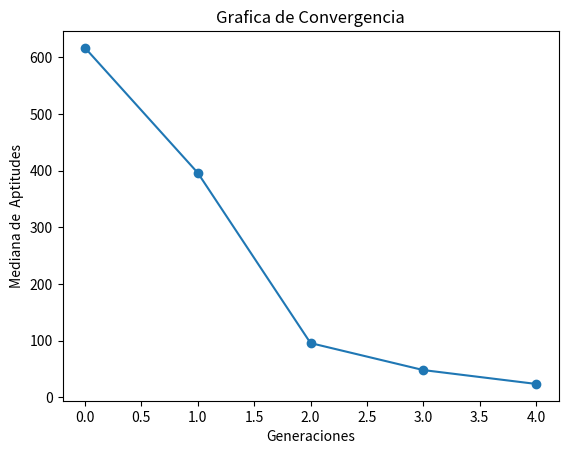

The matplotlib source for this figure:
import numpy as np
from sympy import *
import matplotlib.pyplot as plt

"""
@author: Alex Gerardo Fernandez Aguilar
Algoritmo Evoulutivo para resolver  SCHWEFEL 
f(x1,x2) = 418.9829*2 - x1*sin(sqrt(abs(x1))) - x2*sin(sqrt(abs(x2))) 
en un rango de en [-500, 500]
Se realizara con la siguiente seleccion de componentes
### Repartición de componentes
**Alex Fernández** : 
- Representacion: Real
- Selección de padres:  Universal Estocástica
- Escalamiento: Ninguno
- Cruza: Aritmética Total
- Mutación: Uniforme
- Selección: Más
### Tecmica Avanzada
- Meméticos : Lamarkiano con decenso del gradiente
- Tecnica de diversidad : Procedimiento de clearing

"""


# Aqui sera necesario declarar la funcion para que sympy realice el calculo del gradiente
x1, x2 = symbols("x1 x2", real=True)
sympyf = 418.9829 * 2 - x1 * sin(sqrt(Abs(x1))) - x2 * sin(sqrt(Abs(x2)))
grad_f = lambdify((x1, x2), derive_by_array(sympyf, (x1, x2)))


def f(x):
    """
    f(x1,x2)
    Definicion de valucaion en esta funcion , esta tiene que minimizar el problema
    f(x1,x2) = 418.9829*2 - x1*sin(sqrt(abs(x1))) - x2*sin(sqrt(abs(x2))) 
    """
    return 418.9829 * 2 - np.sum(x * np.sin(np.sqrt(np.abs(x))), axis=1)


def inicializar(
    f, npop, nvars, lb, ub,
):
    """Inicia con una poblacion aleatoria con un Genotipo Real Entero, 
    y un fenotipo  """
    # Generamos el Genotipo desde el limite inferior hasta el superior multiplicados por la preciion deseada,
    #  randint regresa una distribucion uniforme
    genotipos = lb + (ub - lb) * np.random.uniform(
        low=0.0, high=1.0, size=[npop, nvars]
    )
    # transformamos el genoripo a un Fenotipo dentro de los limites
    fenotipos = genotipos
    # Valuamos las aptitudes
    aptitudes = f(fenotipos)
    return genotipos, fenotipos, aptitudes


def seleccion_universal_estocastica(aptitudes, npop):
    """Funcion Estocastica para determinar ``npop`` padres de una fomra Universal Etocastica"""
    # Probabilidad
    # Es necesaria que como minimizamos la aptitud entre menor sera sera mejor por esto hay que
    g = 1 / aptitudes
    p = g / sum(g)
    # Valor Esperado
    vE = np.multiply(p, npop)
    # Numero uniformemente aleatorio
    ptr = np.random.uniform(0, 1)
    # Suma actual
    suma = 0
    # lista de padres
    padres = []
    for i in range(npop):
        suma += vE[i]
        for ptr in np.arange(ptr, suma, 1):
            padres.append(i)
            ptr += 1
    return padres


def a(lb, ub, vk, wk):
    """
    [max(α, β), min(γ, δ)] si v_k > w_k
    \n|0,0| si v_k = w_k (esto es que ambos valores se quedaran igual)
    \n[max(γ, δ), min(α, β)] si v_k < w_k
    """
    if vk == wk:
        return vk, wk
    alpha = (lb - wk) / (vk - wk)
    beta = (ub - vk) / (wk - vk)
    gamma = (lb - vk) / (wk - vk)
    delta = (ub - wk) / (vk - wk)
    if vk > wk:
        l = max(alpha, beta)
        u = min(gamma, delta)
    else:
        l = max(gamma, delta)
        u = min(alpha, beta)
    a = np.random.uniform(low=l, high=u)
    # Se transforman a int para que sean parte del genotipo
    v = int(a * wk + (1 - a) * vk)
    w = int(a * vk + (1 - a) * wk)
    return v, w


def cruza_aritmetica_total(lb, ub, genotipos, padres, pc):
    """Cruza Artimetica Total, si es acpetada su cruza , se aplicara para cada alelo la cruza de la funcion de a que se determina
    \n[max(α, β), min(γ, δ)] si v_k > w_k
    \n|0,0| si v_k = w_k (esto es que ambos valores se quedaran igual)
    \n[max(γ, δ), min(α, β)] si v_k < w_k"""
    hijos_genotipos = np.zeros(np.shape(genotipos))
    k = 0
    cruzas = 0
    for i, j in zip(padres[::2], padres[1::2]):
        if np.random.uniform() <= pc:
            cruzas += 1
            for vk, wk in zip(genotipos[i], genotipos[j]):
                v, w = a(lb, ub, vk, wk)
                hijos_genotipos[k] = v
                hijos_genotipos[k + 1] = w
        else:
            hijos_genotipos[k] = np.copy(genotipos[i])
            hijos_genotipos[k + 1] = np.copy(genotipos[j])
        k += 2
    # si habia un numero impar de padres , el ultimo se incluira para que sea el mismo numero de padres que de hijos
    if k < len(padres):
        hijos_genotipos[k] = padres[-1]
    return hijos_genotipos, cruzas


def mutacion_uniforme(genotipos, lb, ub, pm):
    """Mutacion Uniforme,lo que haremos sera elegir un numero aleatorio entre nuestros limites y sustituirlo en una posicion seleccionada"""
    mutaciones = 0
    for i in range(len(genotipos)):
        for j in range(len(genotipos[i])):
            if np.random.uniform() <= pm:
                mutaciones += 1
                genotipos[i, j] = lb + (ub - lb) * np.random.uniform(low=0.0, high=1.0)
    return genotipos, mutaciones


def seleccion_mas_clearing(
    npop,
    genotipos,
    fenotipos,
    aptitudes,
    hijos_genotipos,
    hijos_fenotipos,
    hijos_aptitudes,
    radio,
):
    """Seleccion mas para la poblacion , esto es unir ambas poblaciones y elegir la mejor mitad deacuerdo a la aptitud"""
    # Lo que haremos sera juntar todos en una lista de 3-tuplas y ordenarlas por aptitud

    # meteremos otra que sera true o false o 1 y 0 si son centros o no
    pganador = np.zeros(len(aptitudes), dtype=float)
    hganador = np.zeros(len(hijos_aptitudes), dtype=float)

    # Representacion de tuplas de ([genotipo1,genotipo2], [fenotipo1,fenotipo2], [aptitud] , [0])
    total = list(zip(genotipos, fenotipos, aptitudes, pganador)) + list(
        zip(hijos_genotipos, hijos_fenotipos, hijos_aptitudes, hganador)
    )
    # ordenados segun su aptitud
    total.sort(key=lambda x: x[2])
    # PROCEDIMIENTO DE CLEARING
    # modificaremos sus ganadores
    ganador = []
    total[0] = list(total[0])
    total[0][3] = 1
    ganador.append(total[0][1])
    i = 1
    while i < len(total) and len(ganador) < npop:
        total[i] = list(total[i])
        for j in ganador:
            if np.linalg.norm(np.array(j) - np.array(total[i][1])) > radio:
                total[i][3] = 1
                ganador.append(total[i][1])
            else:
                continue
        i += 1
    # ordenados segun su aptitud y si son ganadores
    total.sort(key=lambda x: (x[2], -x[3]))
    # cortamos la poblaciones hasta la deseada
    total = total[:npop]
    gen, fen, apt, gndr = zip(*total)
    return np.array(gen), np.array(fen), np.array(apt)


def descenso_del_gradiente(x, alpha, iter):
    """Descenso del gradiente como busqueda local x sera un arreglo de n vars"""
    x_i = x
    for i in range(iter):
        # depende el numero de variables
        grad_value = -alpha * np.array(grad_f(x_i[0], x_i[1]))
        x_i = np.sum([x_i, grad_value], axis=0)
    return x_i


def memetico(hijos_genotipos, step, iteraciones, npop, nvars,lb,ub):
    """Algortimso memeteico de buscqueda local laamrkiano con descenso del gradiente"""
    genotipos = np.zeros((npop, nvars), dtype=float)
    for i in range(len(hijos_genotipos)):
        genotipos[i] = descenso_del_gradiente(hijos_genotipos[i], step, iteraciones)
    return genotipos


def estadistica(
    generacion,
    genotipos,
    fenotipos,
    aptitudes,
    hijos_genotipos,
    hijos_fenotipos,
    hijos_aptitudes,
    padres,
    mutaciones,
    cruzas,
):
    """Estadisticas, regresa [aptMin , aptMed ,aptMax,desvEst]
    No hay que olvidar que lo que estamos haciendo es minimizar por eso buscamos el mas pequeño"""
    print("------------------------------------------------------------")
    print("Generación:", generacion)
    aptMax = np.argmax(aptitudes)
    aptMed = np.mean(aptitudes)
    aptMin = np.argmin(aptitudes)
    desvEst = np.std(aptitudes)
    mediana = np.median(aptitudes)
    print(
        "La poblaicon y los hijos seran presentados como : \n[[indice, genotipo , fenotipo, aptitudes  , probabilidad],...]"
    )
    print(
        "Población:\n",
        np.concatenate(
            (
                np.arange(len(aptitudes)).reshape(-1, 1),
                genotipos,
                aptitudes.reshape(-1, 1),
                #aptitudes.reshape(-1, 1) / np.sum(aptitudes),
            ),
            1,
        ),
    )
    print(
        f"Mejor individuo\
        \nIndice: {aptMin} \
        \nGenotipo: {genotipos[aptMin]} \
        \nFenotipo: {fenotipos[aptMin]} \
        \nAptitud: {aptitudes[aptMin]}"
    )
    print(
        f"Aptitud Maxima {aptitudes[aptMax]} \
        \nAptitud Media {aptMed} \
        \nAptitud Minima {aptitudes[aptMin]}\
        \nAptitud Mediana {mediana}"
    )
    print("Desviacion Estandar", desvEst)
    print("Padres Seleccionados", padres)
    print("Frecuencia de padres seleccionados:", np.bincount(padres))
    print(
        f"Cruzas Efectuadas {cruzas} \
        \nMutaciones Efectuadas {mutaciones}"
    )
    return [aptMin, aptMed, aptMax, desvEst, mediana]


def grafica(estadisticas):
    """Reportar gráfica de convergencia. 
    Eje x número de generaciones, 
    eje y mediana de la mejor aptitud de cada generación"""
    # Plot
    plt.plot(range(len(estadisticas)), list(zip(*estadisticas))[4], marker="o")

    plt.xlabel("Generaciones")
    plt.ylabel("Mediana de  Aptitudes")
    plt.title("Grafica de Convergencia")
    plt.show()


def EA(f, lb, ub, pc, pm, nvars, npop, ngen, step, bl_iteraciones, radio):
    """Algoritmo Evolutivo para resolver f con 
        -Representacion: Real Entera
        - Selección de padres:  Universal Estocástica
        - Escalamiento: Ninguno
        - Cruza: Aritmética Total
        - Mutación: Uniforme
        - Selección: Más"""
    # Inicializar
    estadisticas = []
    ba = np.zeros((ngen, 1), dtype=float)
    genotipos, fenotipos, aptitudes = inicializar(f, npop, nvars, lb, ub)
    # Hasta condición de paro
    for i in range(ngen):
        mutaciones = 0
        cruzas = 0

        # Selección de padres
        padres = seleccion_universal_estocastica(aptitudes, npop)

        # Cruza
        hijos_genotipos, cruzas = cruza_aritmetica_total(lb, ub, genotipos, padres, pc)

        # Mutación
        hijos_genotipos, mutaciones = mutacion_uniforme(hijos_genotipos, lb, ub, pm)

        # Memetico
        # Improve memetico lamarkiano
        hijos_genotipos = memetico(hijos_genotipos, step, bl_iteraciones, npop, nvars,lb,ub)

        # Fenotipos y aptitud
        hijos_fenotipos = hijos_genotipos

        hijos_aptitudes = f(hijos_fenotipos)

        # Selección de siguiente generación
        genotipos, fenotipos, aptitudes = seleccion_mas_clearing(
            npop,
            genotipos,
            fenotipos,
            aptitudes,
            hijos_genotipos,
            hijos_fenotipos,
            hijos_aptitudes,
            radio,
        )

        # Estadistica
        estadisticas.append(
            estadistica(
                i,
                genotipos,
                fenotipos,
                aptitudes,
                hijos_genotipos,
                hijos_fenotipos,
                hijos_aptitudes,
                padres,
                mutaciones,
                cruzas,
            )
        )

        # Mejor individuo
        ba[i] = np.copy(aptitudes[estadisticas[i][0]])

        #Checaremos si alguno ya cumple estar en la solucion (por la construccion de nuestra funcion esto es que su aptitud sea 0 dado que minimizamos)
        if (any(v == 0 for v in aptitudes)):
            break

    print("------------------------------")
    print("Tabla de mejores aptitudes :\n", ba.reshape(-1, 1))
    grafica(estadisticas)
    # Regresar mejor solución
    padres = np.argmin(aptitudes)
    return genotipos[padres], fenotipos[padres], aptitudes[padres]


# Random seed
seed = np.random.randint(100000)
np.random.seed(seed=seed)
# Numero de variables para el cromosoma
nvars = 2
# Numero de poblacion
npop = 10
# limite inferior del espacio de busqueda
lb = -500
# Limite superior del espacio de busqueda
ub = 500
# Usaremos un de 5 decimale = 5
# porcentaje de Cruza
pc = 0.9
# Porcentaje de Mutacion
pm = 0.2
# Numero de Generaciones
ngen = 5

# Numero de pasos de buscqueda local
bl_iteraciones = 10
# Tamaño de paso para la busqueda local
beta = np.linalg.norm(np.array([lb,lb])- np.array([ub,ub])) / 10
step = beta/1000

# Radio para la los nichos
radio = beta

# modificaremos el formato para que  no aparezca en forma exponencial
np.set_printoptions(suppress=True)
bgen, bfen, bapt = EA(f, lb, ub, pc, pm, nvars, npop, ngen, step, bl_iteraciones, radio)
print("Se utilizo la semilla aleatoria ", seed)
print("++++++++++++++++++++++++++++++++++++++++++++++++++++++++++++")
print(
    f"El Resultado del mejor individuo en base a su aptitud es el que tiene \
    \nGenotipo es {bgen}  \
    \nFenotipo es {bfen}  \
    \nY una Aptitud de {bapt}"
)
print("++++++++++++++++++++++++++++++++++++++++++++++++++++++++++++")
